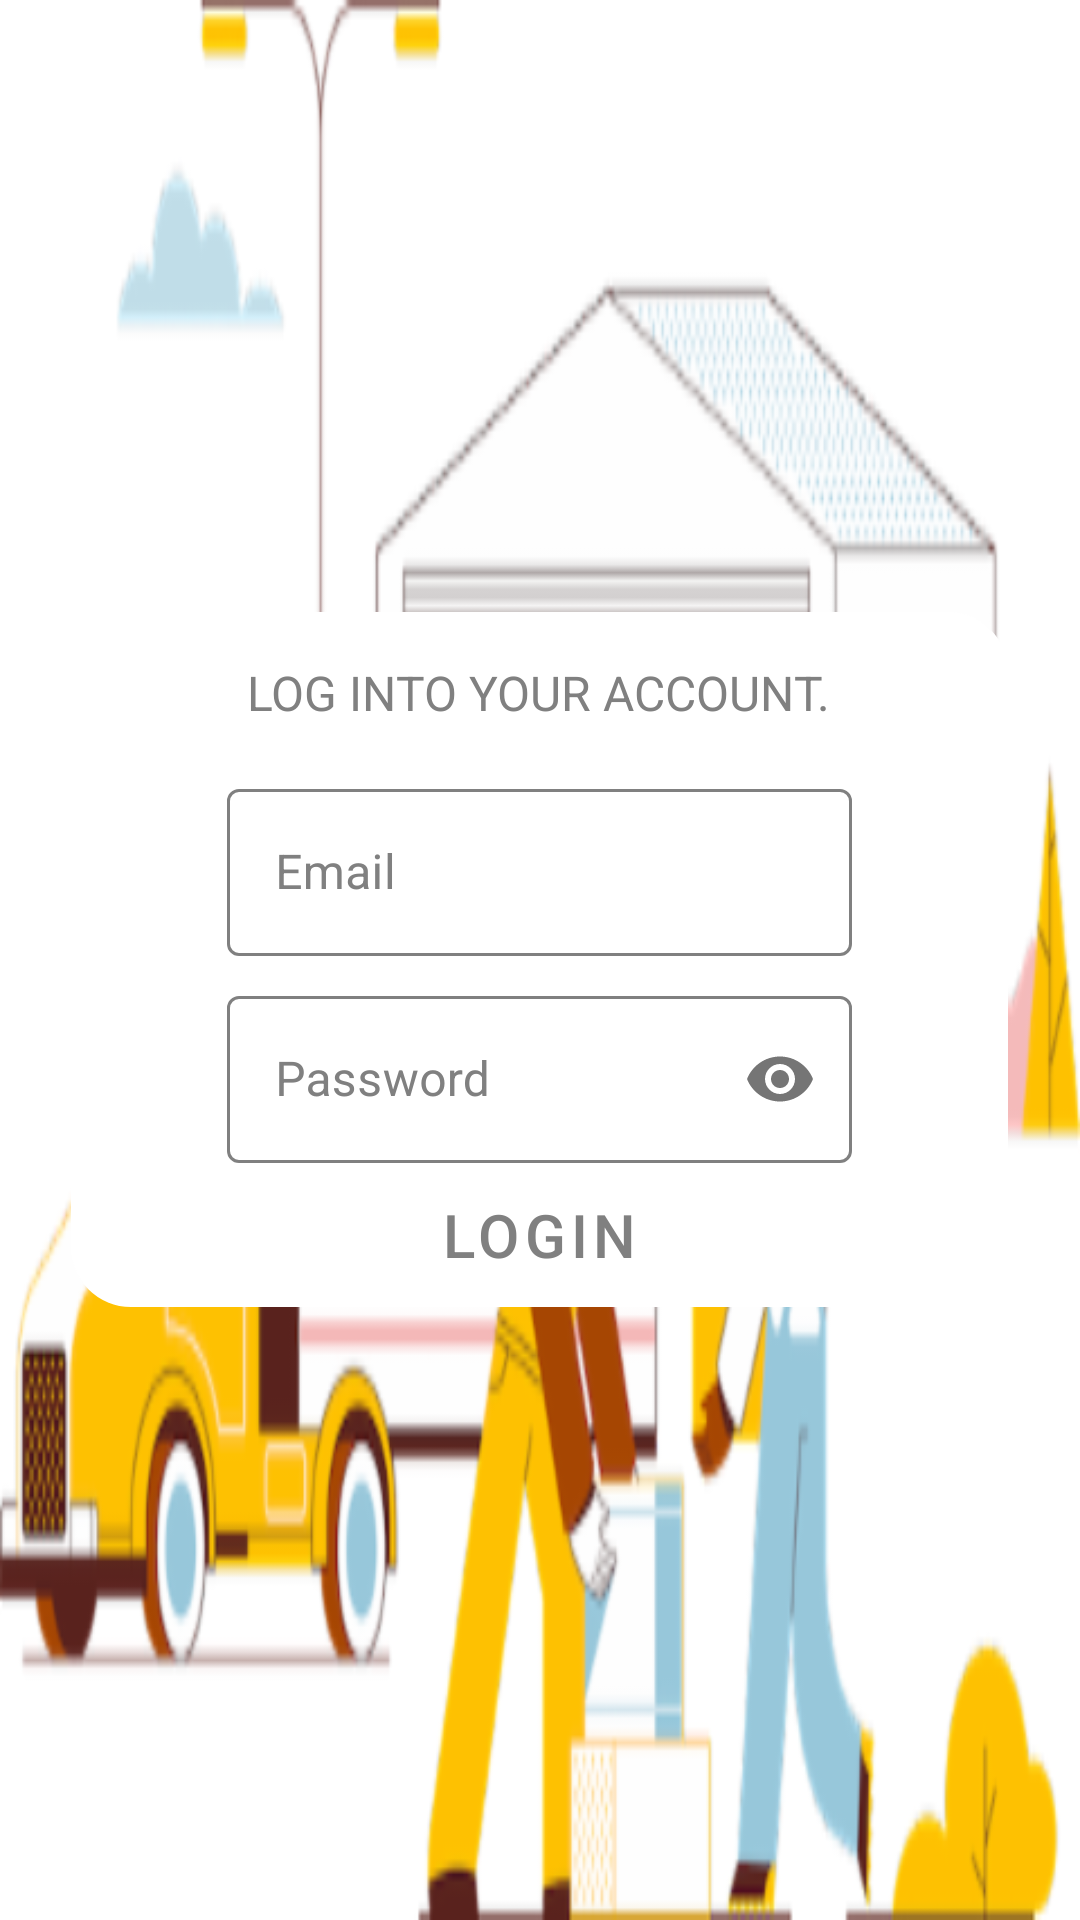

Produce the Android XML layout that renders to this screen, including the resource entries it uses.
<!-- AndroidManifest.xml: application theme AppTheme -->
<!-- res/layout/activity_main_login2.xml -->
<?xml version="1.0" encoding="utf-8"?>
<ScrollView
    xmlns:android="http://schemas.android.com/apk/res/android"
    xmlns:tools="http://schemas.android.com/tools"
    xmlns:app="http://schemas.android.com/apk/res-auto"
    android:layout_width="match_parent"
    android:layout_height="match_parent"
    android:fillViewport="true"
    android:orientation="vertical"
    android:background="@drawable/ic_login_background"
    tools:context=".Login.MainLoginActivity">

    <LinearLayout
        android:layout_width="match_parent"
        android:layout_height="wrap_content"
        android:focusableInTouchMode="true"
        android:gravity="center_horizontal|center_vertical"
        android:orientation="vertical">


        <LinearLayout
            android:layout_width="wrap_content"
            android:orientation="vertical"
            android:background="@drawable/background_opacity"
            android:layout_height="wrap_content">

            <ProgressBar
                android:id="@+id/progressBar_cyclic"
                android:layout_width="wrap_content"
                android:layout_height="wrap_content"
                android:layout_gravity="center"
                android:minWidth="80dp"
                android:minHeight="80dp"
                android:visibility="gone" />

            <TextView
                android:id="@+id/logig_to_acc_label"
                android:layout_width="wrap_content"
                android:layout_height="wrap_content"
                android:layout_gravity="center"
                android:layout_marginTop="16dp"
                android:text="@string/please_login_to_your_account"
                android:textColor="@android:color/tab_indicator_text"
                android:textSize="16sp" />


            <com.google.android.material.textfield.TextInputLayout
                android:id="@+id/email_et_layout"
                android:layout_width="match_parent"
                android:layout_height="wrap_content"
                android:layout_marginLeft="52dp"
                android:layout_marginTop="16dp"
                android:layout_marginRight="52dp"
                android:maxLines="1"
                style="@style/Widget.AppTheme.TextInputLayoutList"
                android:textColorHint="@android:color/tab_indicator_text"
                >

                <com.google.android.material.textfield.TextInputEditText
                    android:id="@+id/enter_email"
                    android:layout_width="match_parent"
                    android:layout_height="wrap_content"
                    android:textColor="@android:color/tab_indicator_text"
                    android:inputType="textEmailAddress"
                    app:errorEnabled="true"
                    android:hint="Email"
                    android:textSize="16sp"
                    />

            </com.google.android.material.textfield.TextInputLayout>

            <com.google.android.material.textfield.TextInputLayout
                android:id="@+id/password_et_layout"
                android:layout_width="match_parent"
                android:layout_height="wrap_content"
                android:layout_marginLeft="52dp"
                android:layout_marginTop="8dp"
                style="@style/Widget.AppTheme.TextInputLayoutList"
                android:layout_marginRight="52dp"
                android:textColorHint="@android:color/tab_indicator_text"
                app:passwordToggleEnabled="true"
                android:hint="Password">

                <com.google.android.material.textfield.TextInputEditText
                    android:id="@+id/enter_password"
                    android:layout_width="match_parent"
                    android:inputType="textPassword"
                    android:layout_height="wrap_content"
                    android:textColor="@android:color/tab_indicator_text"
                    android:maxLines="1"
                    app:errorEnabled="true"
                    android:textSize="16sp" />

            </com.google.android.material.textfield.TextInputLayout>

            <Button
                android:id="@+id/btn_login"
                android:layout_width="wrap_content"
                android:layout_height="wrap_content"
                android:layout_gravity="center"
                android:layout_marginLeft="88dp"
                android:layout_marginRight="88dp"
                android:paddingStart="35dp"
                android:paddingTop="8dp"
                android:paddingEnd="35dp"
                android:paddingBottom="8dp"
                android:gravity="center"
                android:text="LOGIN"
                style="@style/Widget.MaterialComponents.Button.TextButton"
                android:textColor="@android:color/tab_indicator_text"
                android:textSize="20sp">
            </Button>

        </LinearLayout>

    </LinearLayout>

</ScrollView>
<!-- resources referenced by this layout -->
<resources>
  <!-- drawable background_opacity (drawable) -->
  <?xml version="1.0" encoding="utf-8"?>
  <selector xmlns:android="http://schemas.android.com/apk/res/android">
      <item>
          <shape android:shape="rectangle">
              <solid android:color="#ffffff" />
              <corners android:radius="20dp"/>
          </shape>
      </item>
  </selector>
  <!-- drawable ic_login_background: png bitmap (drawable-hdpi, 23373 bytes) -->
  <string name="please_login_to_your_account">LOG INTO YOUR ACCOUNT.</string>
  <style name="Widget.AppTheme.TextInputLayoutList" parent="Widget.MaterialComponents.TextInputLayout.OutlinedBox">
          <item name="boxStrokeColor">@android:color/tab_indicator_text</item>
          <item name="hintTextColor">@android:color/tab_indicator_text</item>
  
      </style>
  <style name="AppTheme" parent="Theme.MaterialComponents.Light.NoActionBar">
          
          <item name="colorPrimary">@color/colorPrimary</item>
          <item name="colorPrimaryDark">@color/colorPrimaryDark</item>
          <item name="colorAccent">@color/colorAccent</item>
      </style>
  <color name="colorPrimary">#6200EE</color>
  <color name="colorPrimaryDark">#fff</color>
  <color name="colorAccent">#03DAC5</color>
</resources>
